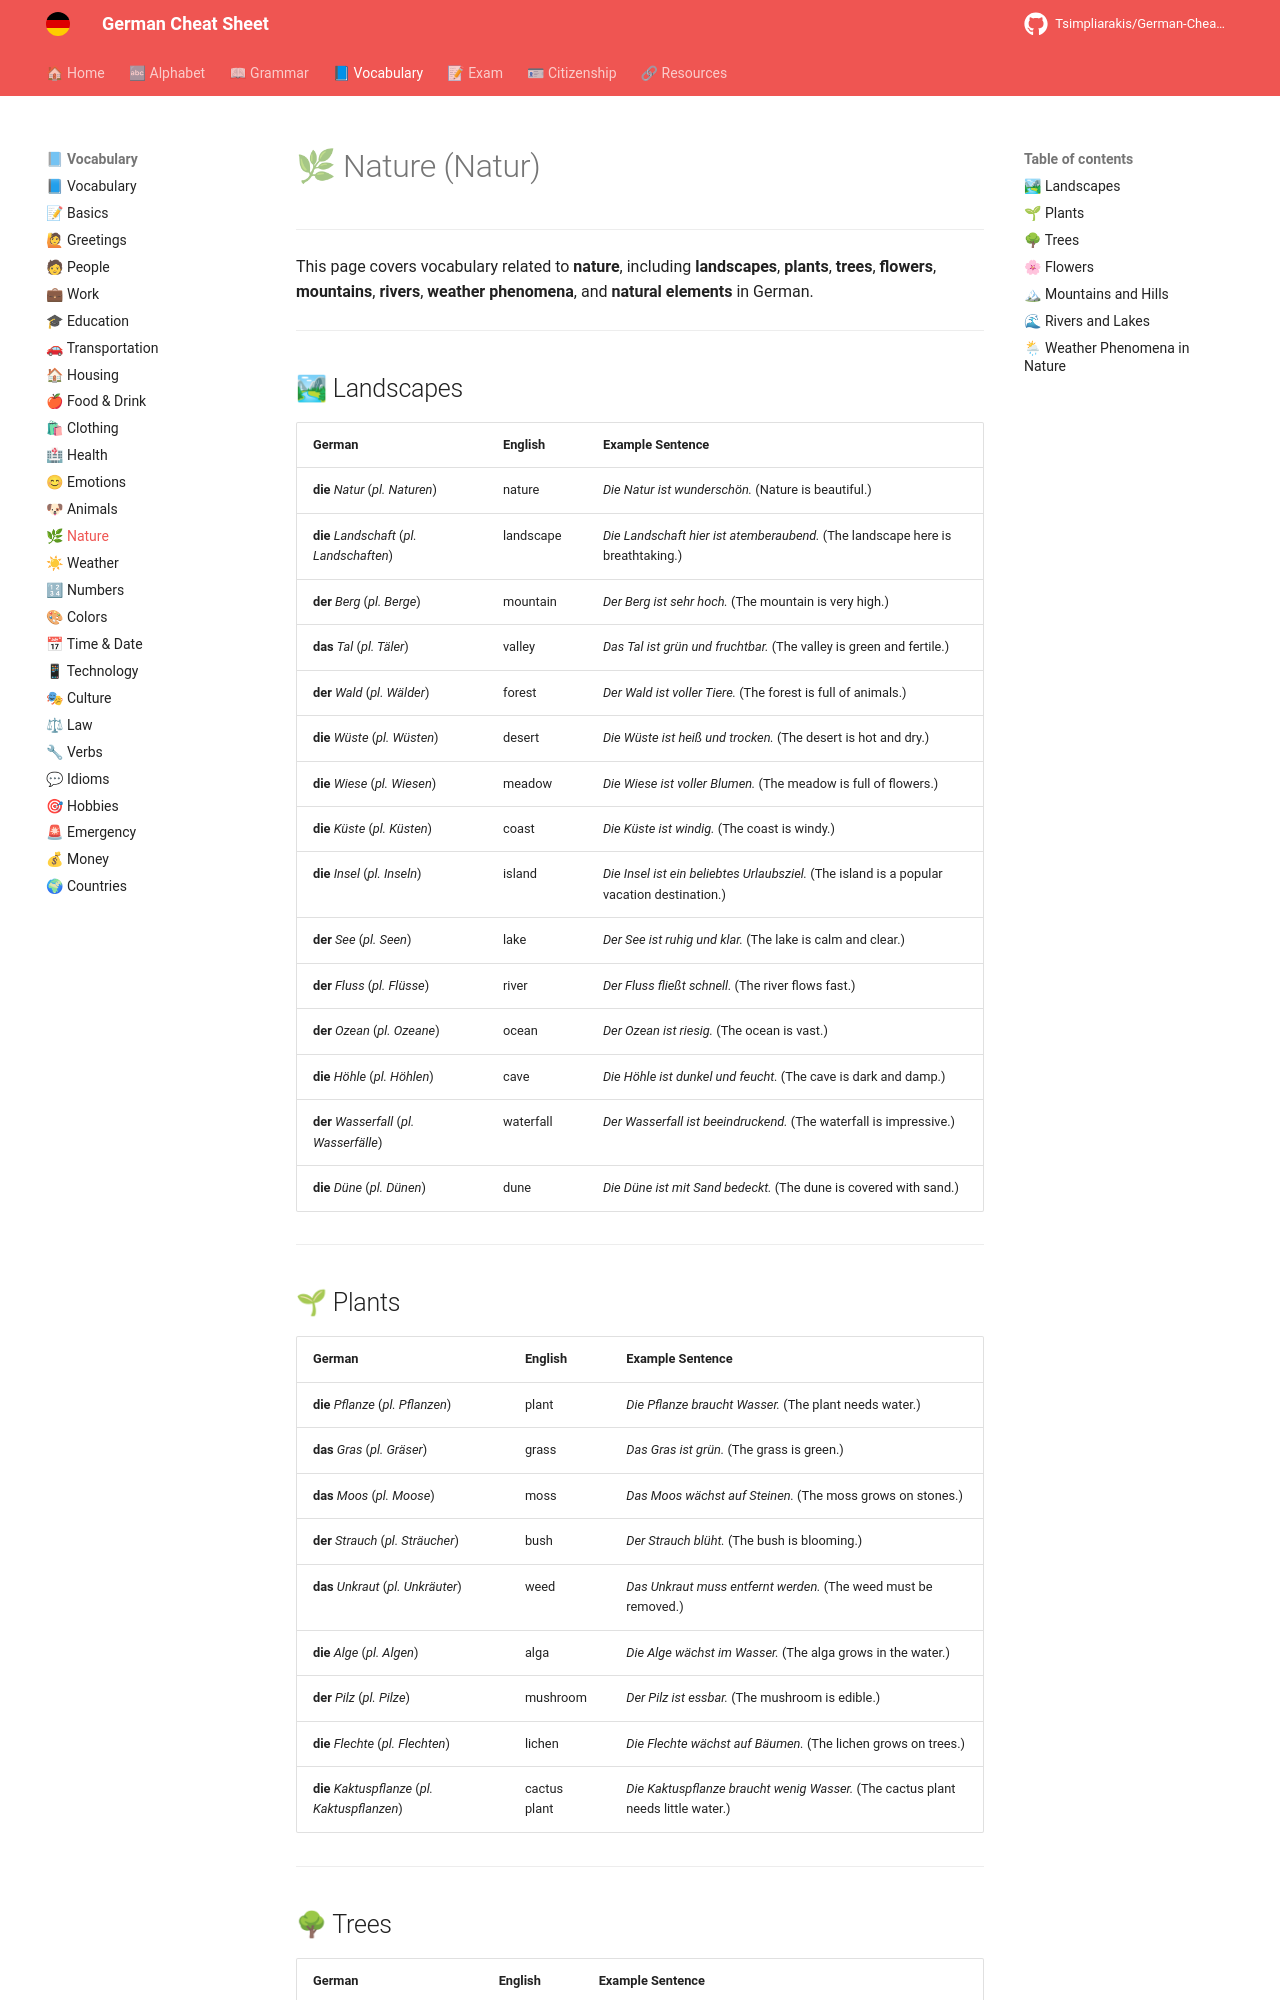

repository: Tsimpliarakis/German-Cheat-Sheet · page: vocabulary/nature/index.html · generator: mkdocs

# 🌿 Nature (Natur)

---

This page covers vocabulary related to **nature**, including **landscapes**, **plants**, **trees**, **flowers**, **mountains**, **rivers**, **weather phenomena**, and **natural elements** in German.

---

## 🏞 Landscapes

| German                     | English          | Example Sentence                          |
|----------------------------|------------------|-------------------------------------------|
| **die** *Natur* (*pl. Naturen*) | nature          | *Die Natur ist wunderschön.* (Nature is beautiful.) |
| **die** *Landschaft* (*pl. Landschaften*) | landscape | *Die Landschaft hier ist atemberaubend.* (The landscape here is breathtaking.) |
| **der** *Berg* (*pl. Berge*) | mountain        | *Der Berg ist sehr hoch.* (The mountain is very high.) |
| **das** *Tal* (*pl. Täler*) | valley          | *Das Tal ist grün und fruchtbar.* (The valley is green and fertile.) |
| **der** *Wald* (*pl. Wälder*) | forest          | *Der Wald ist voller Tiere.* (The forest is full of animals.) |
| **die** *Wüste* (*pl. Wüsten*) | desert         | *Die Wüste ist heiß und trocken.* (The desert is hot and dry.) |
| **die** *Wiese* (*pl. Wiesen*) | meadow         | *Die Wiese ist voller Blumen.* (The meadow is full of flowers.) |
| **die** *Küste* (*pl. Küsten*) | coast          | *Die Küste ist windig.* (The coast is windy.) |
| **die** *Insel* (*pl. Inseln*) | island         | *Die Insel ist ein beliebtes Urlaubsziel.* (The island is a popular vacation destination.) |
| **der** *See* (*pl. Seen*) | lake            | *Der See ist ruhig und klar.* (The lake is calm and clear.) |
| **der** *Fluss* (*pl. Flüsse*) | river          | *Der Fluss fließt schnell.* (The river flows fast.) |
| **der** *Ozean* (*pl. Ozeane*) | ocean         | *Der Ozean ist riesig.* (The ocean is vast.) |
| **die** *Höhle* (*pl. Höhlen*) | cave           | *Die Höhle ist dunkel und feucht.* (The cave is dark and damp.) |
| **der** *Wasserfall* (*pl. Wasserfälle*) | waterfall | *Der Wasserfall ist beeindruckend.* (The waterfall is impressive.) |
| **die** *Düne* (*pl. Dünen*) | dune           | *Die Düne ist mit Sand bedeckt.* (The dune is covered with sand.) |

---

## 🌱 Plants

| German                     | English          | Example Sentence                          |
|----------------------------|------------------|-------------------------------------------|
| **die** *Pflanze* (*pl. Pflanzen*) | plant          | *Die Pflanze braucht Wasser.* (The plant needs water.) |
| **das** *Gras* (*pl. Gräser*) | grass           | *Das Gras ist grün.* (The grass is green.) |
| **das** *Moos* (*pl. Moose*) | moss            | *Das Moos wächst auf Steinen.* (The moss grows on stones.) |
| **der** *Strauch* (*pl. Sträucher*) | bush          | *Der Strauch blüht.* (The bush is blooming.) |
| **das** *Unkraut* (*pl. Unkräuter*) | weed          | *Das Unkraut muss entfernt werden.* (The weed must be removed.) |
| **die** *Alge* (*pl. Algen*) | alga           | *Die Alge wächst im Wasser.* (The alga grows in the water.) |
| **der** *Pilz* (*pl. Pilze*) | mushroom       | *Der Pilz ist essbar.* (The mushroom is edible.) |
| **die** *Flechte* (*pl. Flechten*) | lichen       | *Die Flechte wächst auf Bäumen.* (The lichen grows on trees.) |
| **die** *Kaktuspflanze* (*pl. Kaktuspflanzen*) | cactus plant | *Die Kaktuspflanze braucht wenig Wasser.* (The cactus plant needs little water.) |

---
